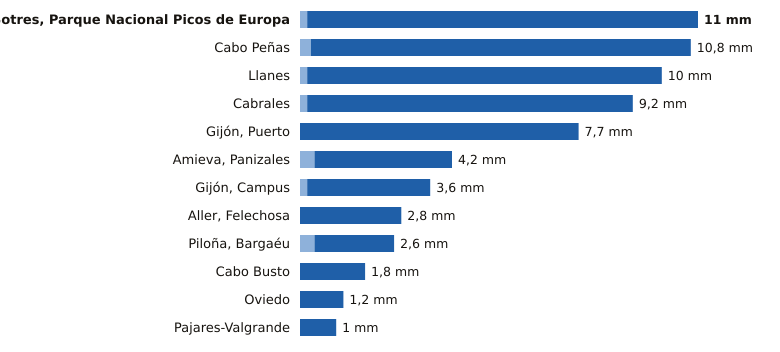

Source data for this figure (header and first rows):
estacion, provincia, indicativo, mm_6_dias_anteriores, mm_hoy, mm_7_dias, horas_de_hoy
Sotres, Parque Nacional Picos de Europa, Asturias, 1178R, 0.2, 10.8, 11.0, 20
Cabo Peñas, Asturias, 1210X, 0.3, 10.5, 10.8, 20
Llanes, Asturias, 1183X, 0.2, 9.8, 10.0, 20
Cabrales, Asturias, 1179B, 0.2, 9.0, 9.2, 20
Gijón, Puerto, Asturias, 1208H, 0.0, 7.7, 7.7, 20
Amieva, Panizales, Asturias, 1186P, 0.4, 3.8, 4.2, 19
Gijón, Campus, Asturias, 1207U, 0.2, 3.4, 3.6, 20
Aller, Felechosa, Asturias, 1226X, 0.0, 2.8, 2.8, 19
Piloña, Bargaéu, Asturias, 1199X, 0.4, 2.2, 2.6, 19
Cabo Busto, Asturias, 1283U, 0.0, 1.8, 1.8, 20
Oviedo, Asturias, 1249X, 0.0, 1.2, 1.2, 20
Pajares-Valgrande, Asturias, 1221D, 0.0, 1.0, 1.0, 20
